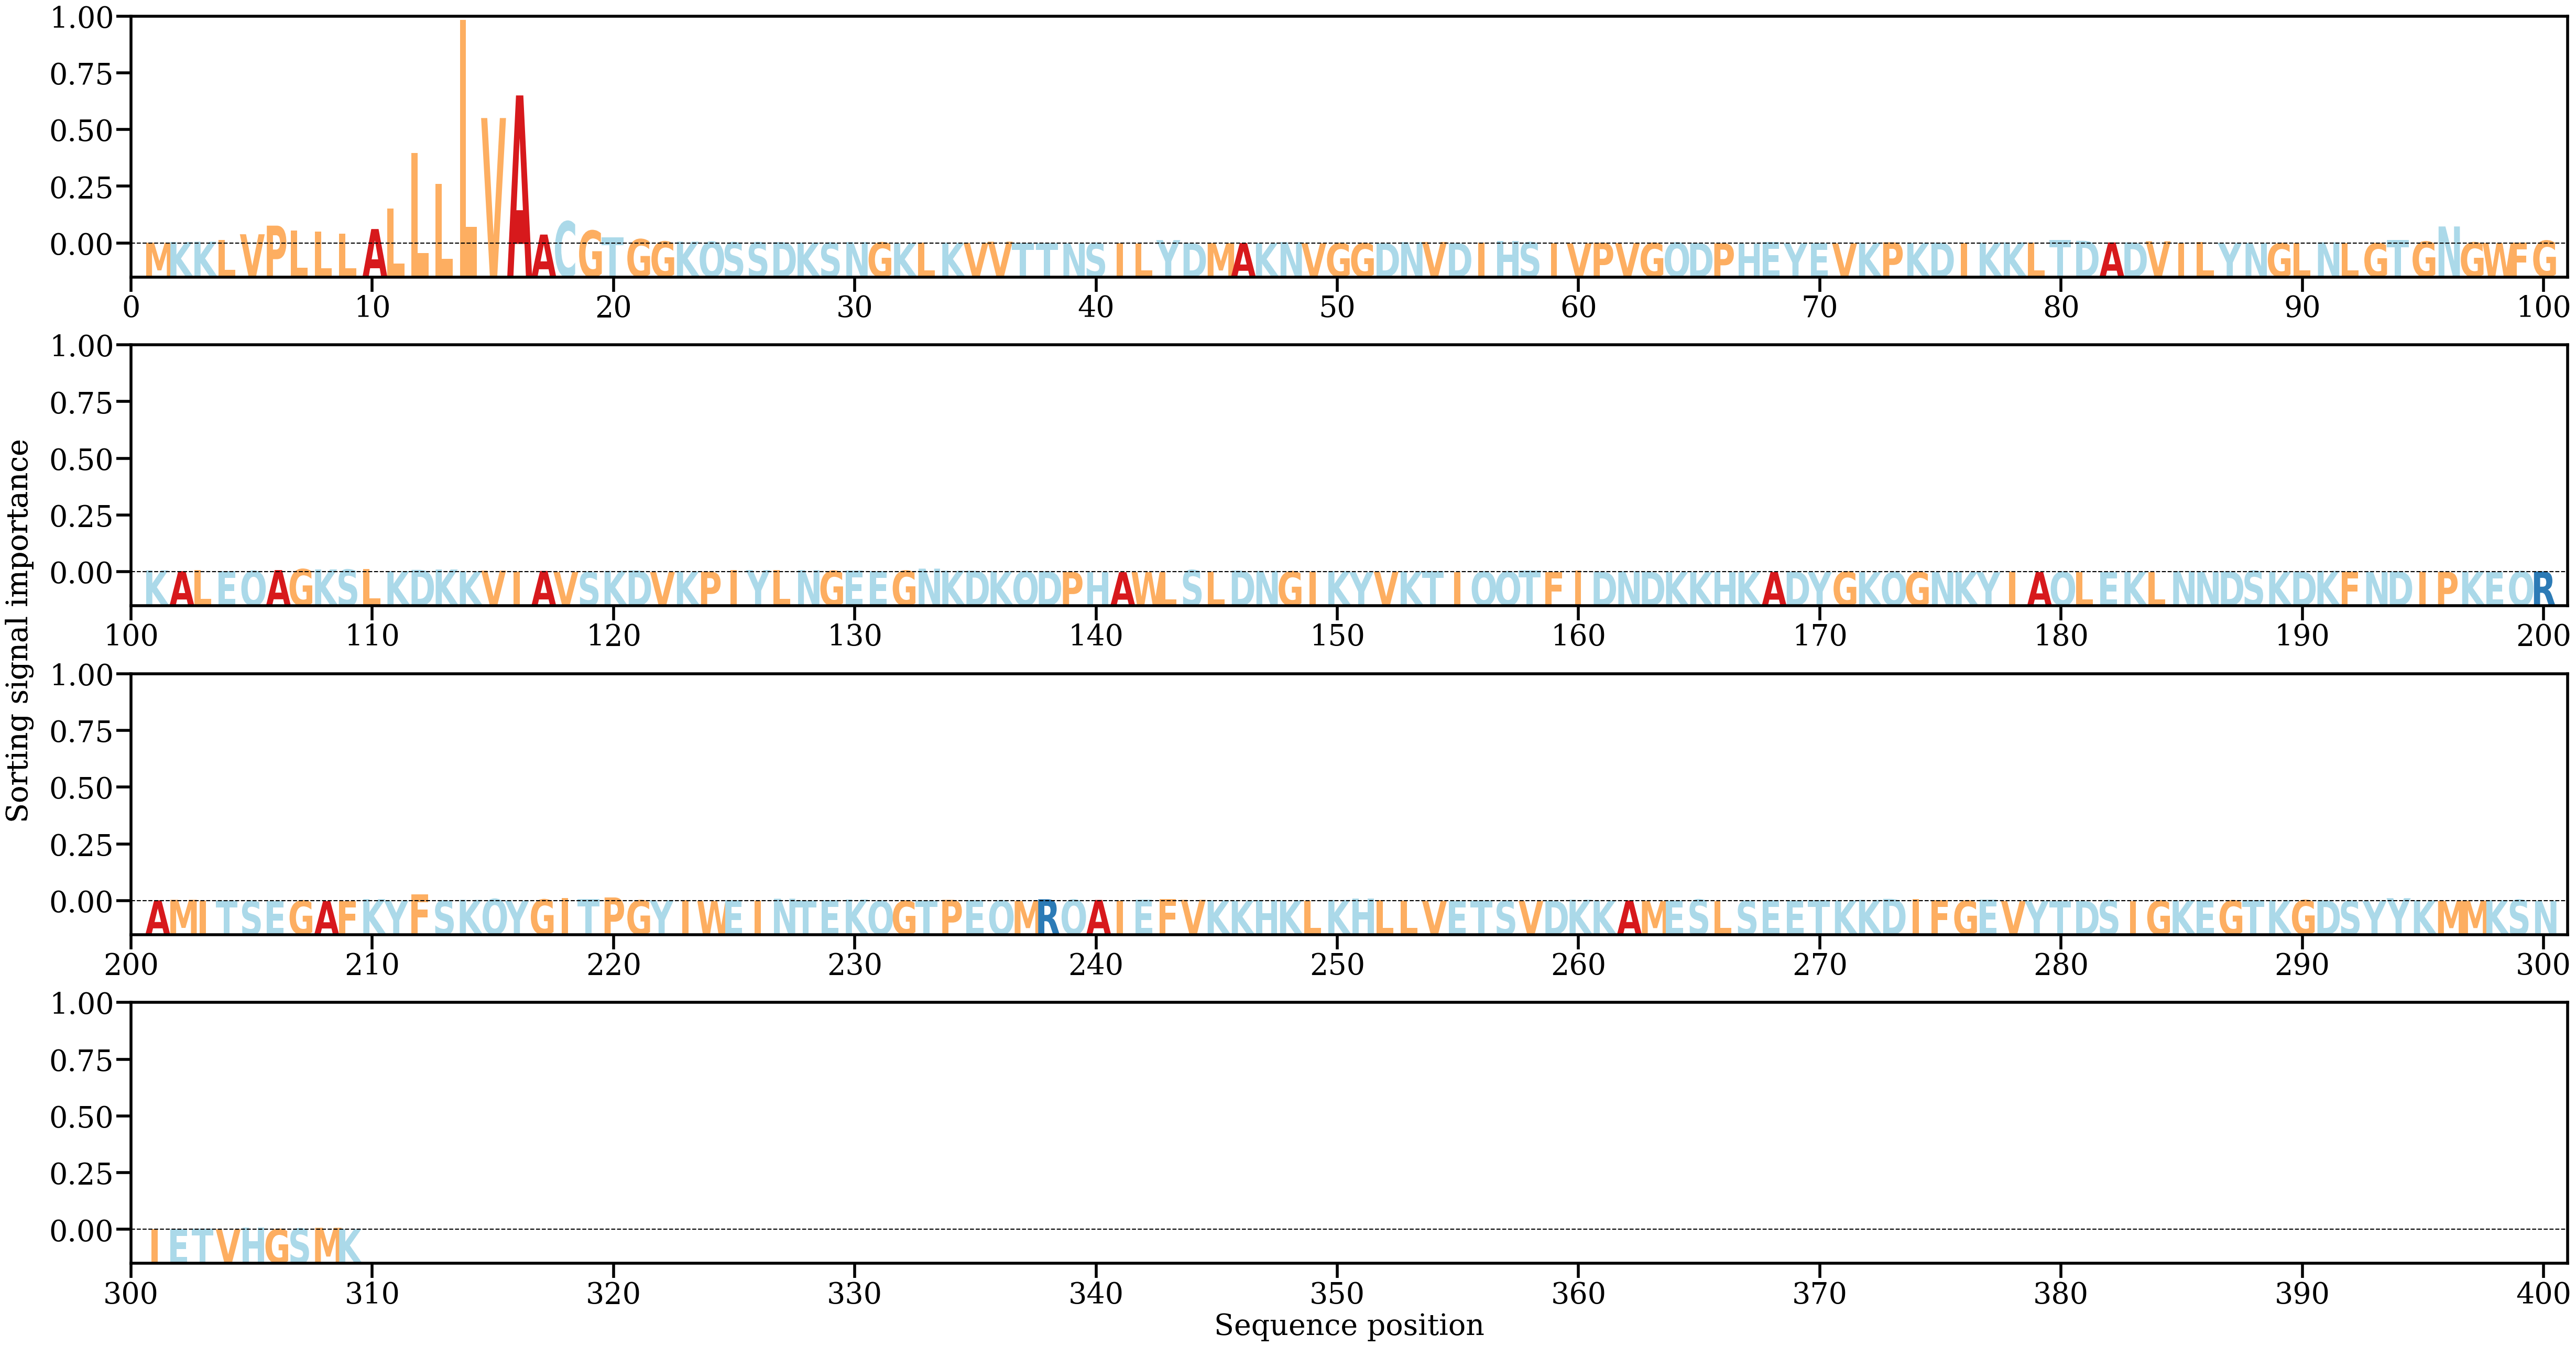

Data behind this chart, as committed beside it:
AA, Alpha
M, [0.00073345]
K, [0.00131299]
K, [0.00159243]
L, [0.00310791]
V, [0.00832498]
P, [0.01609995]
L, [0.01181293]
L, [0.01054837]
L, [0.00899784]
A, [0.01304175]
L, [0.03141539]
L, [0.08154978]
L, [0.05373159]
L, [0.20173576]
V, [0.11328872]
A, [0.1337229]
A, [0.00804873]
C, [0.01994737]
G, [0.01163694]
T, [0.00553383]
G, [0.00386195]
G, [0.00177282]
K, [0.00164665]
Q, [0.00158367]
S, [0.0009972]
S, [0.00099768]
D, [0.00123236]
K, [0.00081801]
S, [0.00062575]
N, [0.00123978]
G, [0.000909]
K, [0.00022446]
L, [0.00071068]
K, [0.00066003]
V, [0.00050355]
V, [0.00163903]
T, [0.00030225]
T, [0.00011018]
N, [0.00014499]
S, [0.00042709]
I, [0.00022951]
L, [4.1107163e-05]
Y, [0.00305242]
D, [0.00018815]
M, [0.00035798]
A, [0.00038066]
K, [0.0004378]
N, [0.00119297]
V, [0.00014917]
G, [0.00015571]
G, [0.0002147]
D, [0.000204]
N, [0.00120562]
V, [0.00135693]
D, [0.00037779]
I, [0.00076124]
H, [0.00221488]
S, [0.00108473]
I, [0.00031481]
V, [8.4687126e-05]
... 249 more rows
